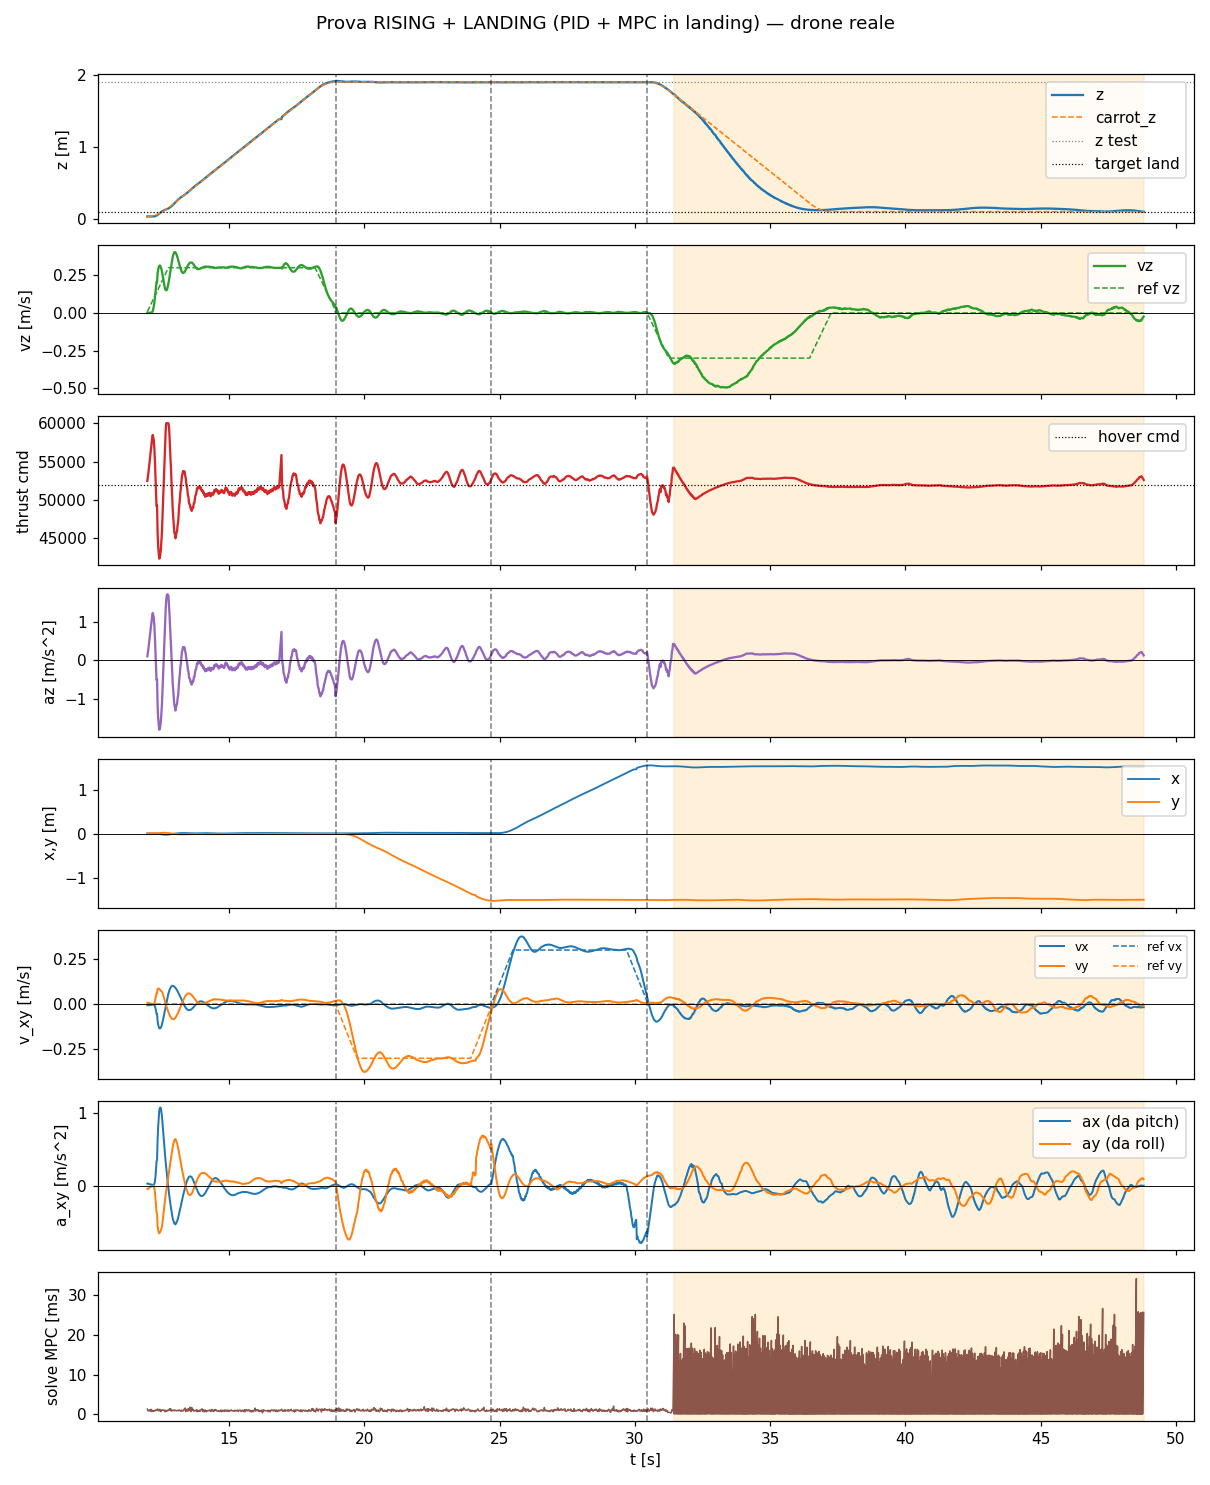

The file beside this chart, header and first rows:
t, state, mode, x, y, z, vx, vy, vz, carrot_x, carrot_y, carrot_z, force, cmd, az, roll, pitch, solve_ms, ref_vx, ref_vy, ref_vz
11.97, rising, 0, 0.003241, 0.005345, 0.03281, -0.006162, 0.007658, -0.0001835, 0.003241, 0.005345, 0.03289, 0.3757, 52471, 0.1033, 0.004076, 0.00328, 1.28, 0.0, 0.0, 0.007638
11.99, rising, 0, 0.00326, 0.005341, 0.03281, -0.005806, 0.007317, -0.0003345, 0.003241, 0.005345, 0.03312, 0.3795, 53003, 0.2038, 0.003856, 0.00306, 0.9324, 0.0, 0.0, 0.01511
12.01, rising, 0, 0.003269, 0.005342, 0.03279, -0.0061, 0.007175, -0.0003658, 0.003241, 0.005345, 0.0335, 0.3833, 53536, 0.3045, 0.003744, 0.003183, 0.8264, 0.0, 0.0, 0.02271
12.03, rising, 0, 0.003264, 0.005339, 0.03281, -0.005593, 0.005954, 9.041337034432217e-05, 0.003241, 0.005345, 0.03402, 0.3883, 54233, 0.4361, 0.003061, 0.002856, 0.9706, 0.0, 0.0, 0.0301
12.05, rising, 0, 0.003245, 0.005339, 0.03283, -0.005214, 0.00489, 0.0008638, 0.003241, 0.005345, 0.0347, 0.3925, 54821, 0.5472, 0.002485, 0.002652, 1.108, 0.0, 0.0, 0.03764
12.07, rising, 0, 0.003267, 0.005353, 0.03283, -0.004665, 0.003636, 0.001532, 0.003241, 0.005345, 0.03553, 0.397, 55440, 0.6642, 0.00184, 0.002323, 0.765, 0.0, 0.0, 0.04512
12.09, rising, 0, 0.003239, 0.005345, 0.03285, -0.004307, 0.002601, 0.001807, 0.003241, 0.005345, 0.0365, 0.4018, 56111, 0.7909, 0.001294, 0.002146, 0.9503, 0.0, 0.0, 0.05261
12.11, rising, 0, 0.003227, 0.0054, 0.03286, -0.00394, 0.001651, 0.001611, 0.003241, 0.005345, 0.03763, 0.407, 56846, 0.9297, 0.0008651, 0.00195, 1.234, 0.0, 0.0, 0.06013
12.13, rising, 0, 0.003261, 0.005425, 0.03288, -0.003558, 0.0007902, 0.003409, 0.003241, 0.005345, 0.03891, 0.4115, 57462, 1.046, 0.000462, 0.001709, 0.7114, 0.0, 0.0, 0.0676
12.15, rising, 0, 0.003249, 0.005405, 0.03292, -0.003083, -6.79812510497868e-05, 0.005512, 0.003241, 0.005345, 0.04033, 0.4159, 58083, 1.164, 2.4752831383150254e-05, 0.001474, 0.967, 0.0, 0.0, 0.07511
12.17, rising, 0, 0.003262, 0.005327, 0.033, -0.002741, -0.0007498, 0.01138, 0.003241, 0.005345, 0.04191, 0.4186, 58459, 1.235, -0.0003757, 0.001289, 0.8909, 0.0, 0.0, 0.08261
12.19, rising, 0, 0.003229, 0.005311, 0.03334, -0.00278, -0.0009556, 0.02632, 0.003241, 0.005345, 0.04363, 0.4166, 58181, 1.182, -0.0004914, 0.001345, 0.6948, 0.0, 0.0, 0.09008
12.21, rising, 0, 0.003103, 0.005398, 0.03393, -0.003527, 0.0003213, 0.0432, 0.003241, 0.005345, 0.04552, 0.4136, 57756, 1.102, 0.000207, 0.001839, 0.8945, 0.0, 0.0, 0.09763
12.23, rising, 0, 0.002838, 0.005642, 0.03528, -0.005232, 0.005426, 0.06702, 0.003241, 0.005345, 0.04754, 0.4062, 56736, 0.909, 0.002964, 0.002972, 0.9648, 0.0, 0.0, 0.1051
12.25, rising, 0, 0.002432, 0.00591, 0.03673, -0.0102, 0.01547, 0.09851, 0.003241, 0.005345, 0.04971, 0.3952, 55189, 0.6168, 0.0084, 0.005983, 0.8409, 0.0, 0.0, 0.1126
12.27, rising, 0, 0.001724, 0.006421, 0.03979, -0.02047, 0.02907, 0.134, 0.003241, 0.005345, 0.05204, 0.3803, 53116, 0.2251, 0.01642, 0.01236, 0.9159, 0.0, 0.0, 0.1201
12.29, rising, 0, 0.001035, 0.00687, 0.04224, -0.0356, 0.04486, 0.1694, 0.003241, 0.005345, 0.05452, 0.3666, 51195, -0.1378, 0.02615, 0.02183, 1.113, 0.0, 0.0, 0.1276
12.31, rising, 0, 0.0002449, 0.007481, 0.0454, -0.05413, 0.06129, 0.2048, 0.003241, 0.005345, 0.05716, 0.3522, 49189, -0.5167, 0.03726, 0.03415, 0.9789, 0.0, 0.0, 0.1351
12.33, rising, 0, -0.00149, 0.008515, 0.05063, -0.05413, 0.06129, 0.2048, 0.003241, 0.005345, 0.05992, 0.3529, 49287, -0.4983, 0.03836, 0.03604, 1.038, 0.0, 0.0, 0.1426
12.35, rising, 0, -0.002778, 0.009224, 0.05477, -0.09455, 0.08341, 0.2624, 0.003241, 0.005345, 0.06286, 0.3271, 45683, -1.179, 0.05589, 0.06522, 1.308, 0.0, 0.0, 0.1501
12.37, rising, 0, -0.004937, 0.01053, 0.06152, -0.112, 0.08629, 0.2859, 0.003241, 0.005345, 0.06593, 0.3149, 43982, -1.5, 0.06163, 0.08162, 0.9009, 0.0, 0.0, 0.1576
12.39, rising, 0, -0.006697, 0.01138, 0.06632, -0.125, 0.08642, 0.303, 0.003241, 0.005345, 0.06915, 0.3085, 43085, -1.67, 0.06418, 0.09407, 0.9206, 0.0, 0.0, 0.1651
12.41, rising, 0, -0.009383, 0.01265, 0.07377, -0.1325, 0.08472, 0.3123, 0.003241, 0.005345, 0.0726, 0.303, 42317, -1.815, 0.06597, 0.1043, 0.8845, 0.0, 0.0, 0.1728
12.43, rising, 0, -0.01121, 0.01351, 0.07884, -0.135, 0.08167, 0.3148, 0.003241, 0.005345, 0.07614, 0.3037, 42417, -1.796, 0.06495, 0.1082, 1.246, 0.0, 0.0, 0.1803
12.45, rising, 0, -0.01308, 0.01429, 0.08391, -0.1341, 0.0794, 0.3122, 0.003241, 0.005345, 0.07977, 0.307, 42871, -1.711, 0.06381, 0.1089, 0.9241, 0.0, 0.0, 0.1877
12.47, rising, 0, -0.01576, 0.01533, 0.09121, -0.1297, 0.07618, 0.3024, 0.003241, 0.005345, 0.08358, 0.3112, 43461, -1.599, 0.0622, 0.108, 0.6608, 0.0, 0.0, 0.1951
12.49, rising, 0, -0.01748, 0.01592, 0.09586, -0.123, 0.07339, 0.2906, 0.003241, 0.005345, 0.08758, 0.3198, 44667, -1.371, 0.05947, 0.103, 0.9486, 0.0, 0.0, 0.2027
12.51, rising, 0, -0.01975, 0.01681, 0.1026, -0.1134, 0.06913, 0.2753, 0.003241, 0.005345, 0.09182, 0.3281, 45823, -1.153, 0.05641, 0.09728, 1.096, 0.0, 0.0, 0.2104
12.53, rising, 0, -0.02117, 0.01721, 0.1067, -0.1011, 0.06323, 0.255, 0.003241, 0.005345, 0.09596, 0.3416, 47703, -0.7976, 0.05114, 0.08788, 0.9918, 0.0, 0.0, 0.2176
12.55, rising, 0, -0.02241, 0.0175, 0.1104, -0.08696, 0.05469, 0.2328, 0.003241, 0.005345, 0.1004, 0.3569, 49841, -0.3937, 0.04442, 0.07757, 1.062, 0.0, 0.0, 0.2251
12.57, rising, 0, -0.02387, 0.01782, 0.1156, -0.0721, 0.04434, 0.2106, 0.003241, 0.005345, 0.105, 0.3707, 51765, -0.0302, 0.03748, 0.06822, 0.9968, 0.0, 0.0, 0.2326
12.59, rising, 0, -0.02465, 0.01784, 0.1187, -0.05769, 0.03406, 0.1905, 0.003241, 0.005345, 0.1097, 0.3863, 53947, 0.3821, 0.03063, 0.05878, 1.038, 0.0, 0.0, 0.2401
12.61, rising, 0, -0.02542, 0.01772, 0.1229, -0.04288, 0.02299, 0.1727, 0.003241, 0.005345, 0.1147, 0.3997, 55827, 0.7373, 0.02392, 0.05016, 0.9737, 0.0, 0.0, 0.2478
12.63, rising, 0, -0.02572, 0.0176, 0.1256, -0.02686, 0.01088, 0.1593, 0.003241, 0.005345, 0.1196, 0.4127, 57635, 1.079, 0.01717, 0.0411, 0.6105, 0.0, 0.0, 0.2551
12.65, rising, 0, -0.02577, 0.0172, 0.128, -0.01133, 0.00063, 0.1517, 0.003241, 0.005345, 0.1248, 0.4236, 59165, 1.368, 0.0115, 0.03274, 1.004, 0.0, 0.0, 0.2627
12.67, rising, 0, -0.02567, 0.01678, 0.1305, 0.004277, -0.008871, 0.15, 0.003241, 0.005345, 0.1302, 0.4316, 60000, 1.578, 0.006487, 0.02481, 0.8734, 0.0, 0.0, 0.2702
12.69, rising, 0, -0.02516, 0.0158, 0.1342, 0.02001, -0.01856, 0.1531, 0.003241, 0.005345, 0.1356, 0.4359, 60000, 1.692, 0.001081, 0.01688, 0.7359, 0.0, 0.0, 0.2776
12.71, rising, 0, -0.02431, 0.01466, 0.1381, 0.03481, -0.02777, 0.1623, 0.003241, 0.005345, 0.1412, 0.4371, 60000, 1.724, -0.004185, 0.009281, 0.8812, 0.0, 0.0, 0.2851
12.73, rising, 0, -0.02341, 0.01378, 0.141, 0.04793, -0.036, 0.1773, 0.003241, 0.005345, 0.147, 0.4369, 60000, 1.719, -0.008762, 0.002453, 1.054, 0.0, 0.0, 0.2926
12.75, rising, 0, -0.02245, 0.01274, 0.1441, 0.0595, -0.04401, 0.1951, 0.003241, 0.005345, 0.1529, 0.4354, 60000, 1.678, -0.01342, -0.003732, 0.9593, 0.0, 0.0, 0.3
12.77, rising, 0, -0.02078, 0.01106, 0.1493, 0.06945, -0.05168, 0.215, 0.003241, 0.005345, 0.1589, 0.4265, 59557, 1.442, -0.01888, -0.01004, 0.9798, 0.0, 0.0, 0.3
12.79, rising, 0, -0.01945, 0.009869, 0.1531, 0.07828, -0.05947, 0.2384, 0.003241, 0.005345, 0.1649, 0.4176, 58320, 1.208, -0.02416, -0.01576, 1.345, 0.0, 0.0, 0.3
12.81, rising, 0, -0.01734, 0.007923, 0.1595, 0.08552, -0.06558, 0.2619, 0.003241, 0.005345, 0.1709, 0.4055, 56627, 0.8885, -0.02982, -0.02188, 1.142, 0.0, 0.0, 0.3
12.83, rising, 0, -0.01586, 0.006541, 0.1642, 0.09173, -0.07133, 0.2858, 0.003241, 0.005345, 0.177, 0.3954, 55219, 0.6225, -0.03489, -0.02707, 1.391, 0.0, 0.0, 0.3
12.85, rising, 0, -0.01429, 0.005094, 0.1692, 0.09652, -0.07554, 0.3109, 0.003241, 0.005345, 0.1829, 0.3841, 53643, 0.3246, -0.03962, -0.03201, 0.8081, 0.0, 0.0, 0.3
12.87, rising, 0, -0.01194, 0.002885, 0.1773, 0.09987, -0.07927, 0.3333, 0.003241, 0.005345, 0.1891, 0.3707, 51765, -0.03013, -0.04547, -0.03751, 0.8301, 0.0, 0.0, 0.3
12.89, rising, 0, -0.01036, 0.001368, 0.1831, 0.1015, -0.08139, 0.3533, 0.003241, 0.005345, 0.1949, 0.3609, 50398, -0.2885, -0.04958, -0.04117, 1.022, 0.0, 0.0, 0.3
12.91, rising, 0, -0.007924, -0.000941, 0.1921, 0.1019, -0.08265, 0.3709, 0.003241, 0.005345, 0.2009, 0.3484, 48657, -0.6173, -0.05475, -0.04567, 0.9405, 0.0, 0.0, 0.3
12.93, rising, 0, -0.006304, -0.002477, 0.1984, 0.1011, -0.08339, 0.3852, 0.003241, 0.005345, 0.207, 0.3411, 47630, -0.8113, -0.05818, -0.04809, 1.034, 0.0, 0.0, 0.3
12.95, rising, 0, -0.004729, -0.003924, 0.2049, 0.09939, -0.08283, 0.3962, 0.003241, 0.005345, 0.213, 0.335, 46782, -0.9715, -0.06064, -0.04985, 1.029, 0.0, 0.0, 0.3
12.97, rising, 0, -0.002412, -0.006159, 0.2147, 0.09691, -0.08108, 0.4021, 0.003241, 0.005345, 0.2189, 0.3273, 45710, -1.174, -0.06374, -0.05233, 0.857, 0.0, 0.0, 0.3
12.99, rising, 0, -0.0009594, -0.00757, 0.2213, 0.09384, -0.07856, 0.4034, 0.003241, 0.005345, 0.2249, 0.3259, 45514, -1.211, -0.06419, -0.05246, 1.009, 0.0, 0.0, 0.3
13.01, rising, 0, 0.001099, -0.009628, 0.2312, 0.09032, -0.07516, 0.4016, 0.003241, 0.005345, 0.2309, 0.3221, 44977, -1.313, -0.06541, -0.05346, 1.009, 0.0, 0.0, 0.3
13.03, rising, 0, 0.002485, -0.01089, 0.2377, 0.08615, -0.07048, 0.3953, 0.003241, 0.005345, 0.2369, 0.3245, 45320, -1.248, -0.06359, -0.05219, 0.8962, 0.0, 0.0, 0.3
13.05, rising, 0, 0.003701, -0.0121, 0.2441, 0.08178, -0.0653, 0.3879, 0.003241, 0.005345, 0.2429, 0.3275, 45742, -1.168, -0.0613, -0.05052, 0.8765, 0.0, 0.0, 0.3
13.07, rising, 0, 0.00546, -0.01381, 0.2534, 0.07678, -0.05948, 0.3773, 0.003241, 0.005345, 0.2489, 0.3287, 45906, -1.137, -0.05961, -0.04944, 0.9707, 0.0, 0.0, 0.3
13.09, rising, 0, 0.006536, -0.0148, 0.2594, 0.07126, -0.05354, 0.3659, 0.003241, 0.005345, 0.2549, 0.3344, 46702, -0.9867, -0.05621, -0.04658, 0.9297, 0.0, 0.0, 0.3
13.11, rising, 0, 0.008014, -0.01623, 0.268, 0.06553, -0.04683, 0.3531, 0.003241, 0.005345, 0.2609, 0.3373, 47111, -0.9095, -0.05343, -0.04453, 0.8643, 0.0, 0.0, 0.3
13.13, rising, 0, 0.008901, -0.01699, 0.2736, 0.05937, -0.04004, 0.3383, 0.003241, 0.005345, 0.2669, 0.3452, 48209, -0.7019, -0.04914, -0.04097, 1.025, 0.0, 0.0, 0.3
13.15, rising, 0, 0.009694, -0.01771, 0.2789, 0.05327, -0.03269, 0.325, 0.003241, 0.005345, 0.2729, 0.3526, 49238, -0.5075, -0.04475, -0.03755, 1.067, 0.0, 0.0, 0.3
... 1,782 more rows
